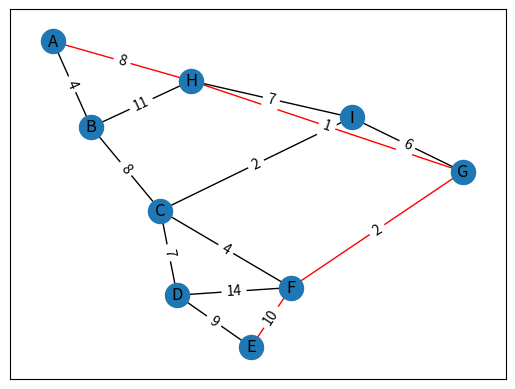

Recreate this plot in Python.
"""
==================
Find Shortest Path
==================

Finding the shortest path between 2 nodes of a given graph
using `shortest_path` function.

"""

import networkx as nx
import matplotlib.pyplot as plt

# Create a graph with nodes and edges
G = nx.Graph()
G.add_nodes_from(["A", "B", "C", "D", "E", "F", "G", "H"])
G.add_edge("A", "B", weight=4)
G.add_edge("A", "H", weight=8)
G.add_edge("B", "C", weight=8)
G.add_edge("B", "H", weight=11)
G.add_edge("C", "D", weight=7)
G.add_edge("C", "F", weight=4)
G.add_edge("C", "I", weight=2)
G.add_edge("D", "E", weight=9)
G.add_edge("D", "F", weight=14)
G.add_edge("E", "F", weight=10)
G.add_edge("F", "G", weight=2)
G.add_edge("G", "H", weight=1)
G.add_edge("G", "I", weight=6)
G.add_edge("H", "I", weight=7)

# Find the shortest path from node A to node E
path = nx.shortest_path(G, "A", "E", weight="weight")
print(path)

# Create a list of edges in the shortest path
path_edges = list(zip(path, path[1:]))

# Create a list of all edges, and assign colors based on whether they are in the shortest path or not
edge_colors = [
    "red" if edge in path_edges or tuple(reversed(edge)) in path_edges else "black"
    for edge in G.edges()
]

# Visualize the graph
pos = nx.spring_layout(G)
nx.draw_networkx_nodes(G, pos)
nx.draw_networkx_edges(G, pos, edge_color=edge_colors)
nx.draw_networkx_labels(G, pos)
nx.draw_networkx_edge_labels(
    G, pos, edge_labels={(u, v): d["weight"] for u, v, d in G.edges(data=True)}
)

plt.show()
